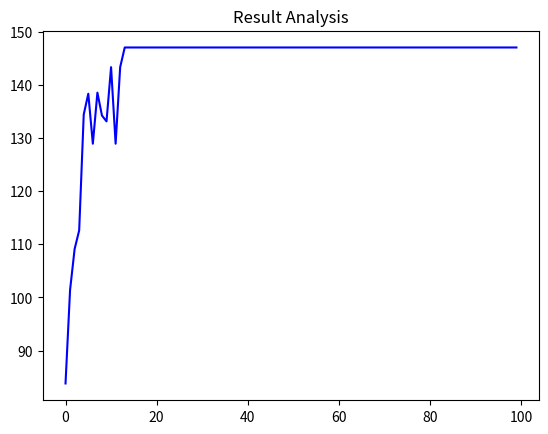

Reproduce this figure in Python.
import numpy as np
import random
import matplotlib.pyplot as plt


# 目标函数:maxf(x)=x1^2+x2^2+x3^2
# 约束条件:x1=[0,7],x2=[0,7],x3=[0,7]

# TODO:添加约束函数，现在是通过染色体的个数来约束的
# 个体
class Individual:
    fitness = 0

    def __init__(self):
        self.chromosome = Chromosome([np.random.randint(0, 8) for _ in range(3)])


# 染色体
class Chromosome:
    value = ""

    def __init__(self, xs):
        for x in xs:
            self.value += str(bin(x)).replace("0b", "").zfill(3)

    def decode(self):
        return [int(self.value[0:3], 2), int(self.value[3:6], 2), int(self.value[6:9], 2)]


class GA:
    def calculate_fitness(self, pop):
        for individual in pop:
            individual.fitness = self.fitness(individual.chromosome.decode())

    def fitness(self, xs):
        return xs[0] ** 2 + xs[1] ** 2 + xs[2] ** 2

    def fitness_sum(self, pop):
        sum = 0
        for individual in pop:
            sum += individual.fitness
        return sum

    def fitness_avg(self, pop):
        return self.fitness_sum(pop) / len(pop)

    def selection(self, pop):
        fitness_sum = self.fitness_sum(pop)
        p_select = []
        b_select = 0
        for individual in pop:
            c_select = individual.fitness / fitness_sum
            p_select.append([b_select, b_select + c_select])
            b_select = b_select + c_select
        selected_pop = []
        for _ in range(len(pop)):
            e = np.random.rand()
            selected_pop.append(self.in_range(pop, e, p_select))
        return selected_pop

    def alternate(self, pop):
        pop_size = len(pop)
        index_all = [i for i in range(pop_size)]
        index_one = random.sample(index_all, int(pop_size / 2))
        index_two = [i for i in index_all if i not in index_one]
        for i in range(int(pop_size / 2)):
            chromosome_len = len(pop[i].chromosome.value)
            start = np.random.randint(0, chromosome_len)
            end = np.random.randint(0, chromosome_len)
            if start > end: start, end = end, start
            one = pop[index_one[i]].chromosome.value
            two = pop[index_two[i]].chromosome.value
            one_replace = one[start:end + 1]
            two_replace = two[start:end + 1]
            pop[index_one[i]].chromosome.value = one[0:start] + two_replace + one[end + 1:]
            pop[index_two[i]].chromosome.value = two[0:start] + one_replace + two[end + 1:]
        self.calculate_fitness(pop)
        return pop

    def variation(self, pop, variation):
        for individual in pop:
            if np.random.random() < variation:
                chromosome_len = len(individual.chromosome.value)
                var_index = np.random.randint(0, chromosome_len)
                chromosome = individual.chromosome.value
                var = "1" if chromosome[var_index] == "0" else "1"
                new_chromosome = chromosome[:var_index] + var + chromosome[var_index + 1:]
                individual.chromosome.value = new_chromosome
        self.calculate_fitness(pop)
        return pop

    def in_range(self, pop, p, p_select):
        for i in range(len(p_select)):
            if p_select[i][0] <= p <= p_select[i][1]:
                return pop[i]

    def init_pop(self, pop):
        self.calculate_fitness(pop)

    def evolution(self, pop, episode, variation_p):
        avgs = []
        episodes = []
        for e in range(episode):
            pop = self.selection(pop)
            pop = self.alternate(pop)
            pop = self.variation(pop, variation_p)
            avgs.append(self.fitness_avg(pop))
            episodes.append(e)
        return avgs, episodes


if __name__ == '__main__':
    POP_SIZE = 10
    EPISODE = 100
    VARIATION_P = 0.5
    ga = GA()
    pop = [Individual() for _ in range(POP_SIZE)]
    ga.init_pop(pop)
    avgs, episodes = ga.evolution(pop, EPISODE, VARIATION_P)

    plt.title('Result Analysis')
    plt.plot(episodes, avgs, color='blue')
    plt.show()
